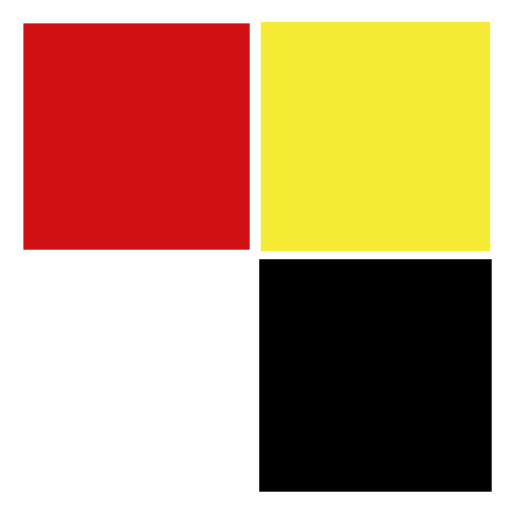
t = 0.00 s
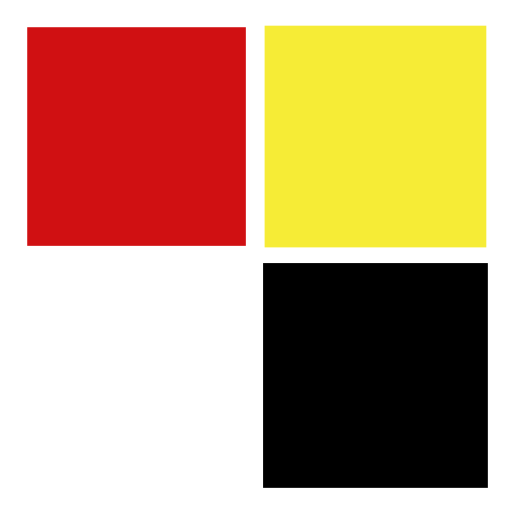
t = 0.25 s
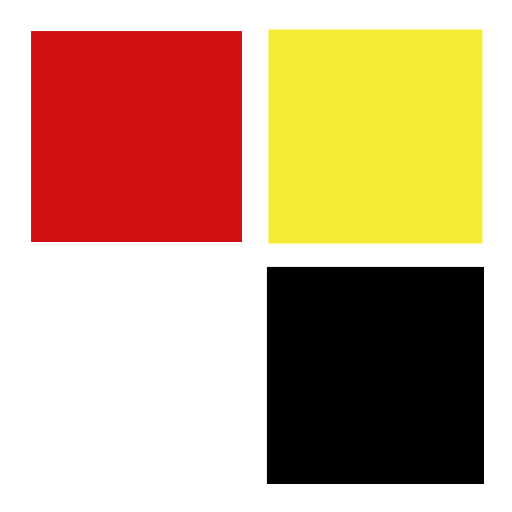
t = 0.50 s
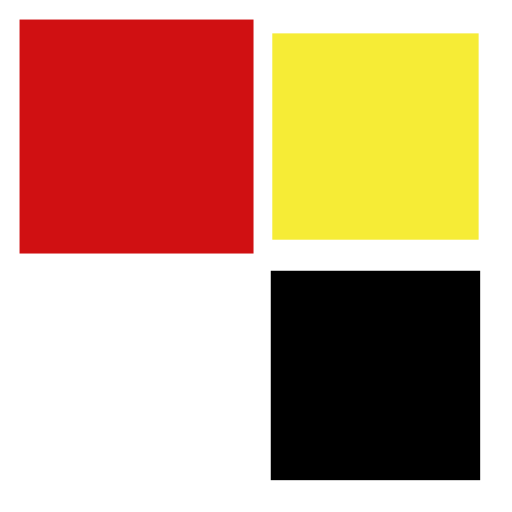
t = 0.75 s

The animated SVG that drew these frames (rendered in a browser with its animation timeline set to each time). Animation: 4 SMIL elements (animateTransform=4); one cycle of 1.00 s, repeats indefinitely.

<?xml version="1.0" encoding="utf-8"?>
<svg xmlns="http://www.w3.org/2000/svg" xmlns:xlink="http://www.w3.org/1999/xlink" style="margin: auto; background: none; display: block; shape-rendering: auto;" width="200px" height="200px" viewBox="0 0 100 100" preserveAspectRatio="xMidYMid">
<g transform="translate(26.666666666666668,26.666666666666668)">
  <rect x="-20" y="-20" width="40" height="40" fill="#d01012">
    <animateTransform attributeName="transform" type="scale" repeatCount="indefinite" dur="1s" keyTimes="0;1" values="1.1500000000000001;1" begin="-0.3s"></animateTransform>
  </rect>
</g>
<g transform="translate(73.33333333333333,26.666666666666668)">
  <rect x="-20" y="-20" width="40" height="40" fill="#f6ec36">
    <animateTransform attributeName="transform" type="scale" repeatCount="indefinite" dur="1s" keyTimes="0;1" values="1.1500000000000001;1" begin="-0.2s"></animateTransform>
  </rect>
</g>
<g transform="translate(26.666666666666668,73.33333333333333)">
  <rect x="-20" y="-20" width="40" height="40" fill="#ffffff">
    <animateTransform attributeName="transform" type="scale" repeatCount="indefinite" dur="1s" keyTimes="0;1" values="1.1500000000000001;1" begin="0s"></animateTransform>
  </rect>
</g>
<g transform="translate(73.33333333333333,73.33333333333333)">
  <rect x="-20" y="-20" width="40" height="40" fill="#000000">
    <animateTransform attributeName="transform" type="scale" repeatCount="indefinite" dur="1s" keyTimes="0;1" values="1.1500000000000001;1" begin="-0.1s"></animateTransform>
  </rect>
</g>
<!-- [ldio] generated by https://loading.io/ --></svg>
